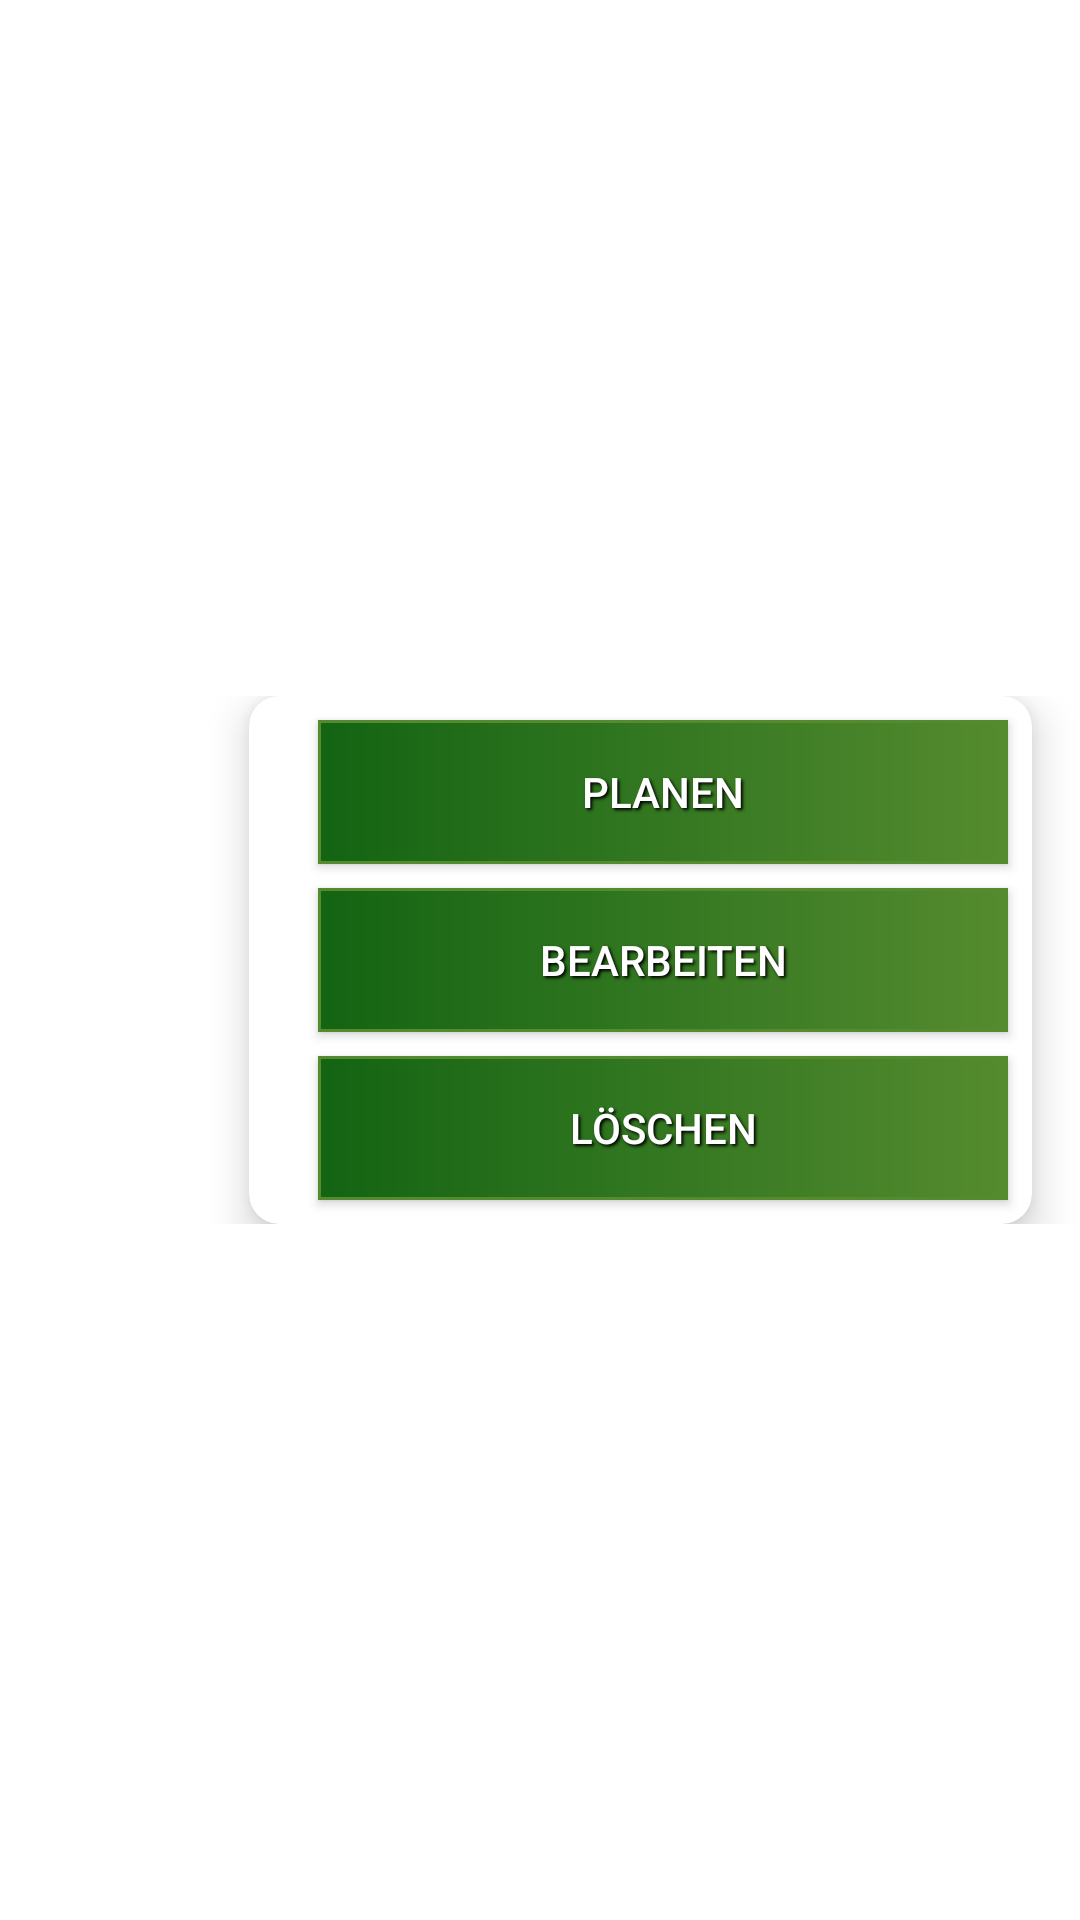

The Android layout XML behind this screen, and the referenced resources:
<!-- AndroidManifest.xml: fallback theme Theme.MaterialComponents.DayNight.NoActionBar -->
<!-- res/layout/popup_context_menu.xml -->
<?xml version="1.0" encoding="utf-8"?>
<RelativeLayout xmlns:android="http://schemas.android.com/apk/res/android"
    xmlns:app="http://schemas.android.com/apk/res-auto"
    xmlns:tools="http://schemas.android.com/tools"

    android:id="@+id/confirm_layout"
    android:layout_width="wrap_content"
    android:layout_height="wrap_content"
    android:layout_gravity="center"
    android:background="@android:color/transparent"
    android:backgroundTint="@android:color/transparent"
    android:gravity="center">

    <androidx.constraintlayout.widget.ConstraintLayout
        android:layout_width="match_parent"
        android:layout_height="wrap_content"
        android:background="@android:color/transparent">

        <ImageView
            android:id="@+id/imageView2"
            android:layout_width="67dp"
            android:layout_height="133dp"
            android:layout_marginStart="16dp"
            android:scaleType="fitXY"
            app:layout_constraintStart_toStartOf="parent"
            app:layout_constraintTop_toTopOf="@+id/cardView"
            app:srcCompat="@drawable/img_theme_chef_left" />

        <androidx.cardview.widget.CardView
            android:id="@+id/cardView"
            android:layout_width="0dp"
            android:layout_height="wrap_content"
            android:layout_marginEnd="16dp"


            android:elevation="8dp"
            android:foregroundTintMode="multiply"
            app:cardCornerRadius="10dp"
            app:cardElevation="8dp"
            app:layout_constraintBottom_toBottomOf="parent"
            app:layout_constraintEnd_toEndOf="parent"
            app:layout_constraintStart_toEndOf="@+id/imageView2"
            app:layout_constraintTop_toTopOf="parent">

            <androidx.constraintlayout.widget.ConstraintLayout
                android:layout_width="match_parent"
                android:layout_height="wrap_content">


                <ImageView
                    android:id="@+id/imageView3"
                    android:layout_width="15dp"
                    android:layout_height="133dp"
                    android:scaleType="fitXY"
                    app:layout_constraintStart_toStartOf="parent"
                    app:layout_constraintTop_toTopOf="parent"
                    app:srcCompat="@drawable/img_theme_chef_rechts" />

                <androidx.appcompat.widget.AppCompatButton
                    android:id="@+id/cmv_plan"
                    android:layout_width="0dp"
                    android:layout_height="48dp"
                    android:layout_marginStart="8dp"
                    android:layout_marginTop="8dp"
                    android:layout_marginEnd="8dp"
                    android:background="@drawable/gradient_button_inverse"
                    android:gravity="center"
                    android:shadowColor="@color/black"
                    android:shadowDx="2"
                    android:shadowDy="2"
                    android:shadowRadius="2"
                    android:text="Planen"
                    android:textColor="@color/white"
                    android:visibility="visible"
                    app:circularflow_defaultRadius="10dp"
                    app:circularflow_radiusInDP="10dp"
                    app:layout_constraintEnd_toEndOf="parent"
                    app:layout_constraintStart_toEndOf="@+id/imageView3"
                    app:layout_constraintTop_toTopOf="parent"
                    tools:visibility="visible" />

                <androidx.appcompat.widget.AppCompatButton
                    android:id="@+id/cmv_edit"
                    android:layout_width="0dp"
                    android:layout_height="48dp"
                    android:layout_marginStart="8dp"
                    android:layout_marginTop="8dp"
                    android:layout_marginEnd="8dp"
                    android:background="@drawable/gradient_button_inverse"
                    android:gravity="center"
                    android:shadowColor="@color/black"
                    android:shadowDx="2"
                    android:shadowDy="2"
                    android:shadowRadius="2"
                    android:text="Bearbeiten"
                    android:textColor="@color/white"
                    android:visibility="visible"
                    app:circularflow_defaultRadius="10dp"
                    app:circularflow_radiusInDP="10dp"
                    app:layout_constraintEnd_toEndOf="parent"
                    app:layout_constraintHorizontal_bias="1.0"
                    app:layout_constraintStart_toEndOf="@+id/imageView3"
                    app:layout_constraintTop_toBottomOf="@+id/cmv_plan" />

                <androidx.appcompat.widget.AppCompatButton
                    android:id="@+id/cmv_delete"
                    android:layout_width="0dp"
                    android:layout_height="48dp"
                    android:layout_marginTop="8dp"
                    android:layout_marginEnd="8dp"
                    android:layout_marginBottom="8dp"
                    android:background="@drawable/gradient_button_inverse"
                    android:gravity="center"
                    android:shadowColor="@color/black"
                    android:shadowDx="2"
                    android:shadowDy="2"
                    android:shadowRadius="2"
                    android:text="Löschen"
                    android:textColor="@color/white"
                    android:visibility="visible"
                    app:circularflow_defaultRadius="10dp"
                    app:circularflow_radiusInDP="10dp"
                    app:layout_constraintBottom_toBottomOf="parent"
                    app:layout_constraintEnd_toStartOf="@+id/cmv_3_confirm"
                    app:layout_constraintStart_toStartOf="@+id/cmv_edit"
                    app:layout_constraintTop_toBottomOf="@+id/cmv_edit" />

                <androidx.appcompat.widget.AppCompatButton
                    android:id="@+id/cmv_3_confirm"
                    android:layout_width="wrap_content"
                    android:layout_height="48dp"
                    android:layout_marginEnd="8dp"
                    android:background="@drawable/gradient_button"
                    android:gravity="center"
                    android:shadowColor="@color/black"
                    android:shadowDx="2"
                    android:shadowDy="2"
                    android:shadowRadius="2"
                    android:text="Sicher??"
                    android:textColor="@color/white"
                    android:visibility="gone"
                    app:circularflow_defaultRadius="10dp"
                    app:circularflow_radiusInDP="10dp"
                    app:layout_constraintBottom_toBottomOf="@+id/cmv_delete"
                    app:layout_constraintEnd_toEndOf="parent"
                    app:layout_constraintTop_toTopOf="@+id/cmv_delete" />

            </androidx.constraintlayout.widget.ConstraintLayout>

        </androidx.cardview.widget.CardView>
    </androidx.constraintlayout.widget.ConstraintLayout>
</RelativeLayout>
<!-- resources referenced by this layout -->
<resources>
  <color name="black">#FF000000</color>
  <color name="white">#FFFFFF</color>
  <!-- drawable gradient_button (drawable) -->
  <?xml version="1.0" encoding="utf-8"?>
  <shape xmlns:android="http://schemas.android.com/apk/res/android">
      <gradient
  
      android:type="radial"
          android:startColor="@color/colorPrimaryDark"
  
          android:centerColor="@color/colorPrimaryDark"
          android:gradientRadius="50dp"
          android:endColor="@color/colorPrimary" />
  
      <size android:height="123dp" android:width="128dp" />
          <stroke
              android:width="1dp"
              android:color="@color/colorPrimaryDark" />
  
  </shape>
  <!-- drawable gradient_button_inverse (drawable) -->
  <?xml version="1.0" encoding="utf-8"?>
  <shape xmlns:android="http://schemas.android.com/apk/res/android">
      <gradient
  
      android:type="linear"
          android:startColor="@color/colorPrimary"
          android:angle="180"
          android:endColor="@color/colorPrimaryDark" />
      <stroke
          android:width="1dp"
          android:color="@color/colorPrimary" />
  
      <size android:height="20sp" android:width="128dp" />
  
  
  </shape>
  <color name="colorPrimaryDark">#136413</color>
  <color name="colorPrimary">#558B2F</color>
</resources>
